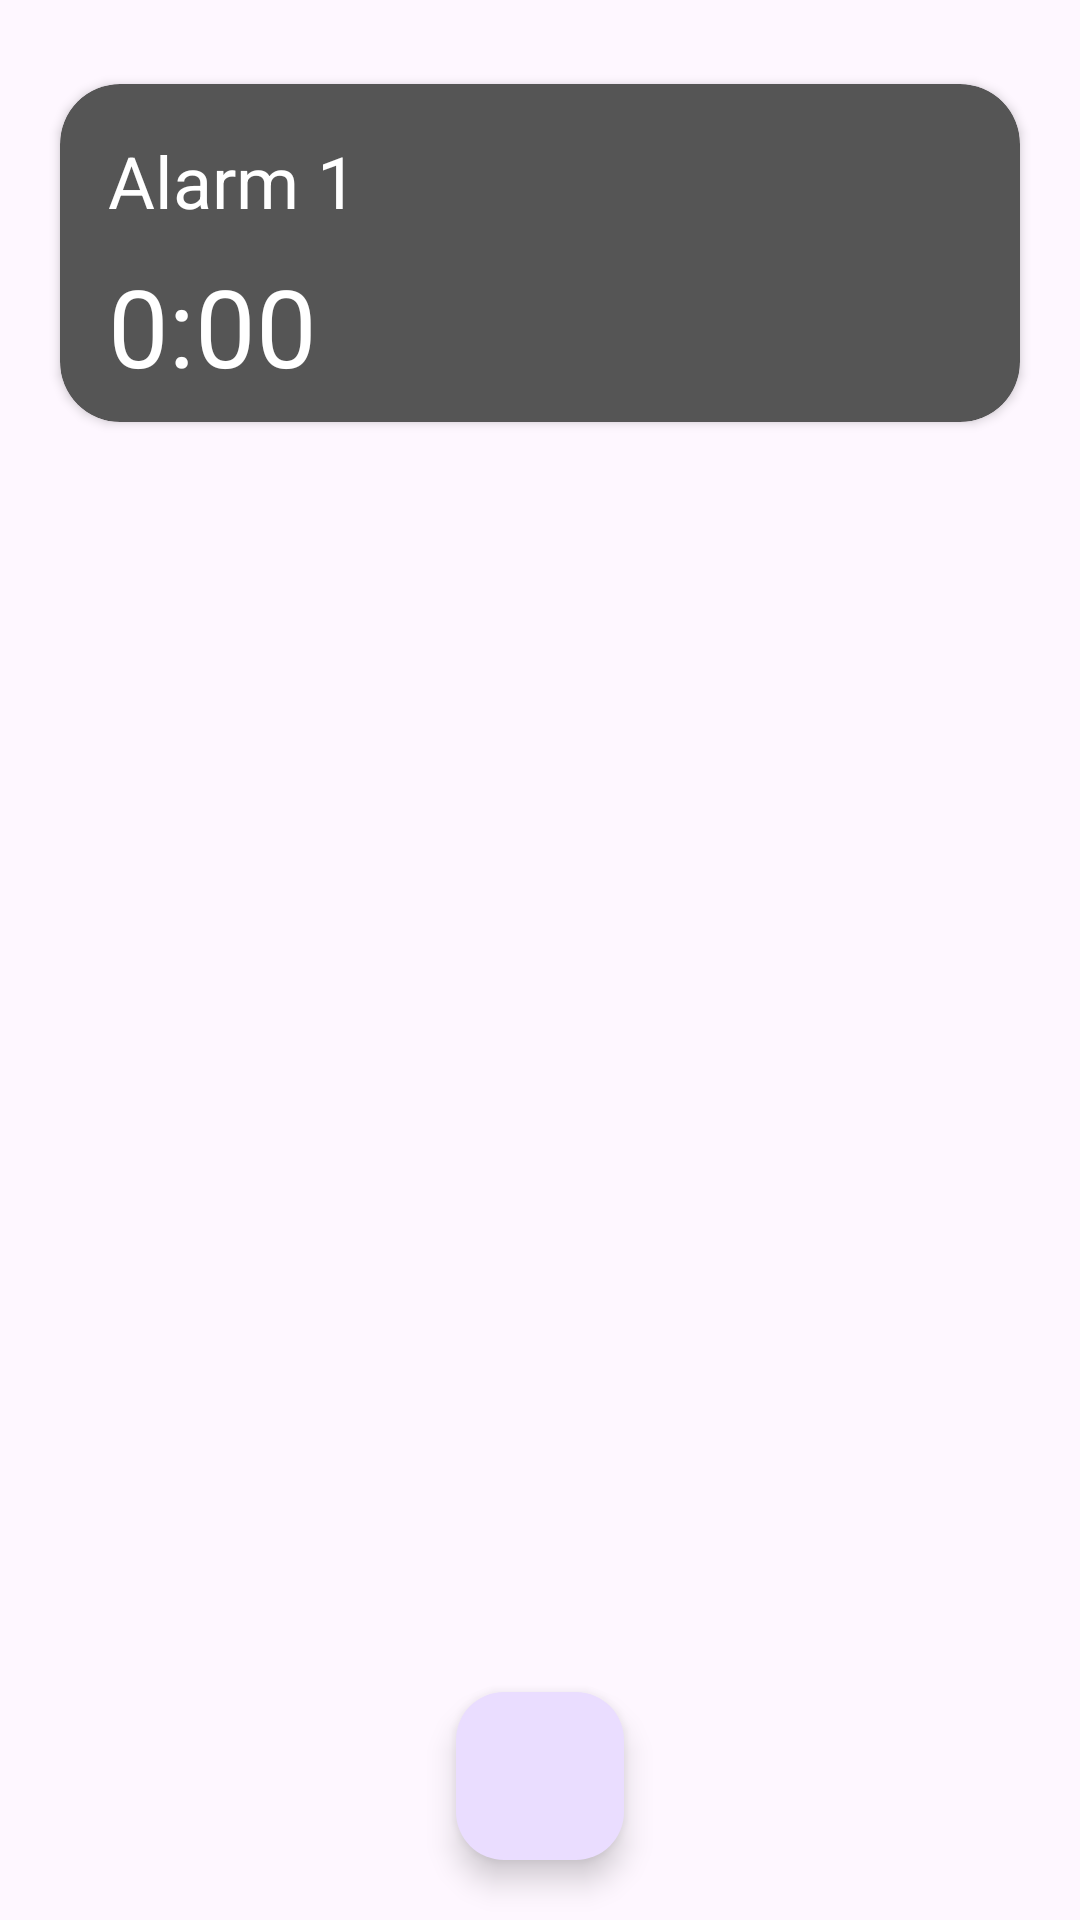

This screen was rendered from an Android layout file. Write that file and the resources it references.
<!-- AndroidManifest.xml: application theme Theme.KotlinAlarmManagerBroadcastReceiver -->
<!-- res/layout/activity_main.xml -->
<?xml version="1.0" encoding="utf-8"?>
<androidx.constraintlayout.widget.ConstraintLayout xmlns:android="http://schemas.android.com/apk/res/android"
    xmlns:app="http://schemas.android.com/apk/res-auto"
    xmlns:tools="http://schemas.android.com/tools"
    android:id="@+id/main"
    android:layout_width="match_parent"
    android:layout_height="match_parent"
    tools:context=".MainActivity">

    <ScrollView
        android:layout_width="match_parent"
        android:layout_height="0dp"
        android:layout_marginTop="8dp"
        app:layout_constraintBottom_toTopOf="@+id/fabAddAlarm"
        app:layout_constraintEnd_toEndOf="parent"
        app:layout_constraintTop_toTopOf="parent">

        <androidx.cardview.widget.CardView
            android:layout_width="match_parent"
            android:layout_height="500dp"
            android:layout_margin="20dp"
            android:layout_marginStart="20dp"
            android:layout_marginEnd="20dp"
            android:backgroundTint="@color/background_card"
            android:padding="10dp"
            app:cardCornerRadius="20dp">

            <androidx.constraintlayout.widget.ConstraintLayout
                android:layout_width="match_parent"
                android:layout_height="match_parent">

                <TextView
                    android:id="@+id/tvTitle"
                    android:layout_width="0dp"
                    android:layout_height="match_parent"
                    android:layout_marginStart="16dp"
                    android:layout_marginTop="16dp"
                    android:text="Alarm 1"
                    android:textColor="@color/white"
                    android:textSize="24sp"
                    app:layout_constraintEnd_toEndOf="parent"
                    app:layout_constraintStart_toStartOf="parent"
                    app:layout_constraintTop_toTopOf="parent" />

                <TextView
                    android:id="@+id/tvTime"
                    android:layout_width="wrap_content"
                    android:layout_height="wrap_content"
                    android:layout_marginStart="16dp"
                    android:layout_marginTop="8dp"
                    android:layout_marginBottom="8dp"
                    android:text="0:00"
                    android:textColor="@color/white"
                    android:textSize="36sp"
                    app:layout_constraintBottom_toBottomOf="parent"
                    app:layout_constraintStart_toStartOf="parent"
                    app:layout_constraintTop_toBottomOf="@+id/tvTitle" />

            </androidx.constraintlayout.widget.ConstraintLayout>

        </androidx.cardview.widget.CardView>

    </ScrollView>

    <com.google.android.material.floatingactionbutton.FloatingActionButton
        android:id="@+id/fabAddAlarm"
        android:layout_width="56dp"
        android:layout_height="56dp"
        app:layout_constraintBottom_toBottomOf="parent"
        app:layout_constraintEnd_toEndOf="parent"
        app:layout_constraintHorizontal_bias="0.5"
        app:layout_constraintStart_toStartOf="parent"
        android:layout_margin="20dp"
        android:src="@drawable/baseline_add_alarm_24"
        android:scaleType="center"
        app:fabSize="normal"
        app:fabCustomSize="56dp"
        app:maxImageSize="32dp"
        android:contentDescription="FAB to create new Alarm" />

</androidx.constraintlayout.widget.ConstraintLayout>
<!-- resources referenced by this layout -->
<resources>
  <color name="background_card">#555555</color>
  <color name="white">#FFFFFFFF</color>
  <style name="Theme.KotlinAlarmManagerBroadcastReceiver" parent="Base.Theme.KotlinAlarmManagerBroadcastReceiver" />
  <style name="Base.Theme.KotlinAlarmManagerBroadcastReceiver" parent="Theme.Material3.DayNight.NoActionBar">
          
          
      </style>
</resources>
